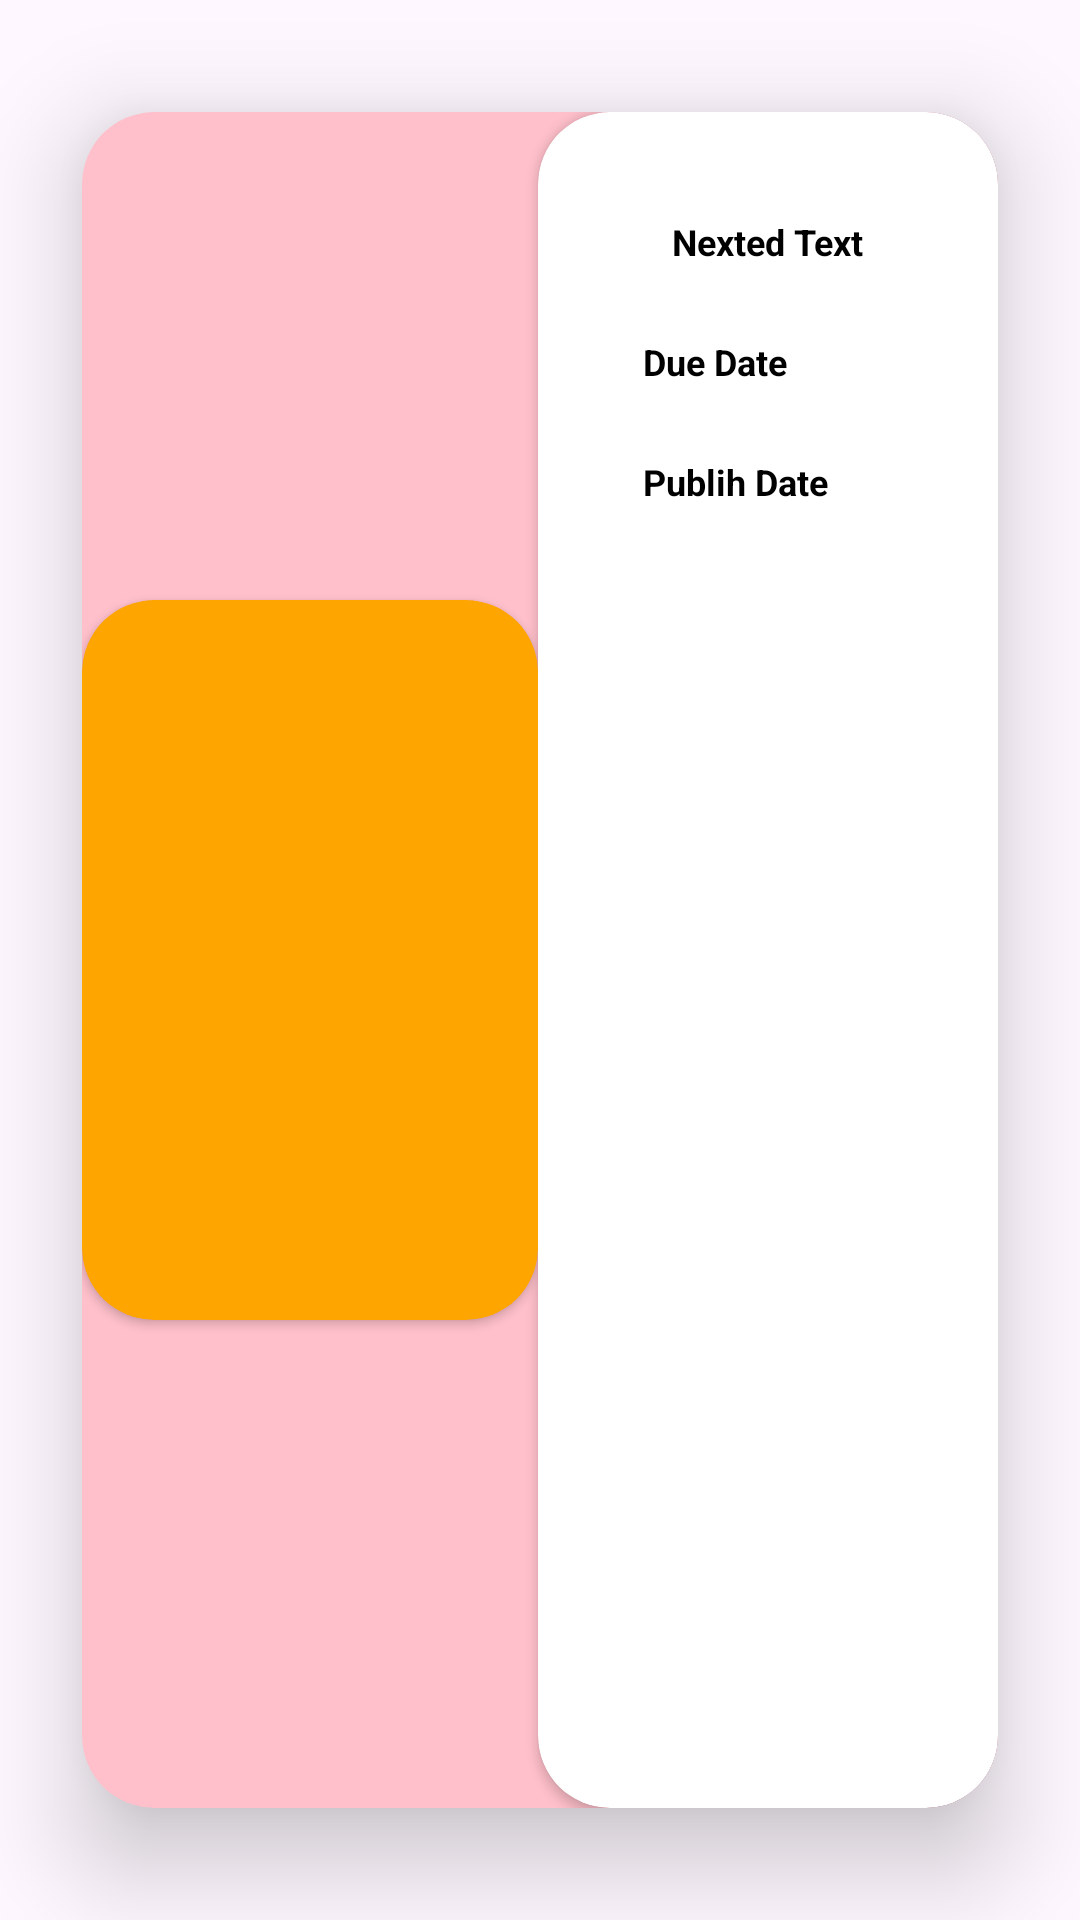

Write the Android layout XML for this screen, with the resource values it uses.
<!-- AndroidManifest.xml: application theme Theme.LibraryX -->
<!-- res/layout/nested_item.xml -->
<?xml version="1.0" encoding="utf-8"?>
<androidx.cardview.widget.CardView
        xmlns:android="http://schemas.android.com/apk/res/android"
        xmlns:app="http://schemas.android.com/apk/res-auto"
        xmlns:tools="http://schemas.android.com/tools"
        android:id="@+id/cardView"
        android:layout_width="match_parent"
        android:layout_height="wrap_content"
        android:minHeight="70dp"
        android:backgroundTint="@color/pink"
        app:cardElevation="20dp"
        app:cardCornerRadius="24dp"
        app:cardUseCompatPadding="true"
        android:layout_margin="8dp">
    <LinearLayout
            android:layout_width="match_parent"
            android:layout_height="match_parent"
            android:orientation="horizontal">

        <androidx.cardview.widget.CardView
                android:layout_width="wrap_content"
                android:backgroundTint="@color/orange"
                app:cardCornerRadius="24dp"
                android:layout_gravity="center"
                android:layout_height="wrap_content">
            <ImageView
                    android:layout_width="120dp"
                    android:layout_height="240dp"
                    android:padding="12dp"
                    android:layout_marginEnd="12dp"
                    tools:srcCompat="@drawable/background"
                    android:layout_marginStart="20dp"
                    android:id="@+id/imageView"/>

        </androidx.cardview.widget.CardView>

        <androidx.cardview.widget.CardView
                android:layout_width="match_parent"
                app:cardCornerRadius="24dp"
                android:backgroundTint="@color/white_200"
                android:layout_height="match_parent">

            <TextView
                    android:layout_width="wrap_content"
                    android:layout_height="wrap_content"
                    android:id="@+id/bookname"
                    android:text="Nexted Text"
                    android:layout_marginTop="35dp"
                    android:layout_gravity="center_horizontal"
                    android:textColor="@color/black"
                    android:textSize="12sp"
                    android:textStyle="bold"/>

            <TextView
                    android:layout_width="wrap_content"
                    android:layout_height="wrap_content"
                    android:id="@+id/due"
                    android:text="Due Date"
                    android:layout_marginTop="75dp"
                    android:textColor="@color/black"
                    android:textSize="12sp"
                    android:layout_marginStart="35dp"
                    android:textStyle="bold"/>

            <TextView
                    android:layout_width="wrap_content"
                    android:layout_height="wrap_content"
                    android:id="@+id/publish"
                    android:text="Publih Date"
                    android:layout_marginTop="115dp"
                    android:layout_marginStart="35dp"
                    android:textColor="@color/black"
                    android:textSize="12sp"
                    android:textStyle="bold"/>

        </androidx.cardview.widget.CardView>


    </LinearLayout>


</androidx.cardview.widget.CardView>
<!-- resources referenced by this layout -->
<resources>
  <color name="black">#FF000000</color>
  <color name="orange">#FFA500</color>
  <color name="pink">#FFC0CB</color>
  <color name="white_200">#FFFFFFFF</color>
  <!-- drawable background: png bitmap (drawable, 644548 bytes) -->
  <style name="Theme.LibraryX" parent="Base.Theme.LibraryX" />
  <style name="Base.Theme.LibraryX" parent="Theme.Material3.DayNight.NoActionBar">
          
          
      </style>
</resources>
